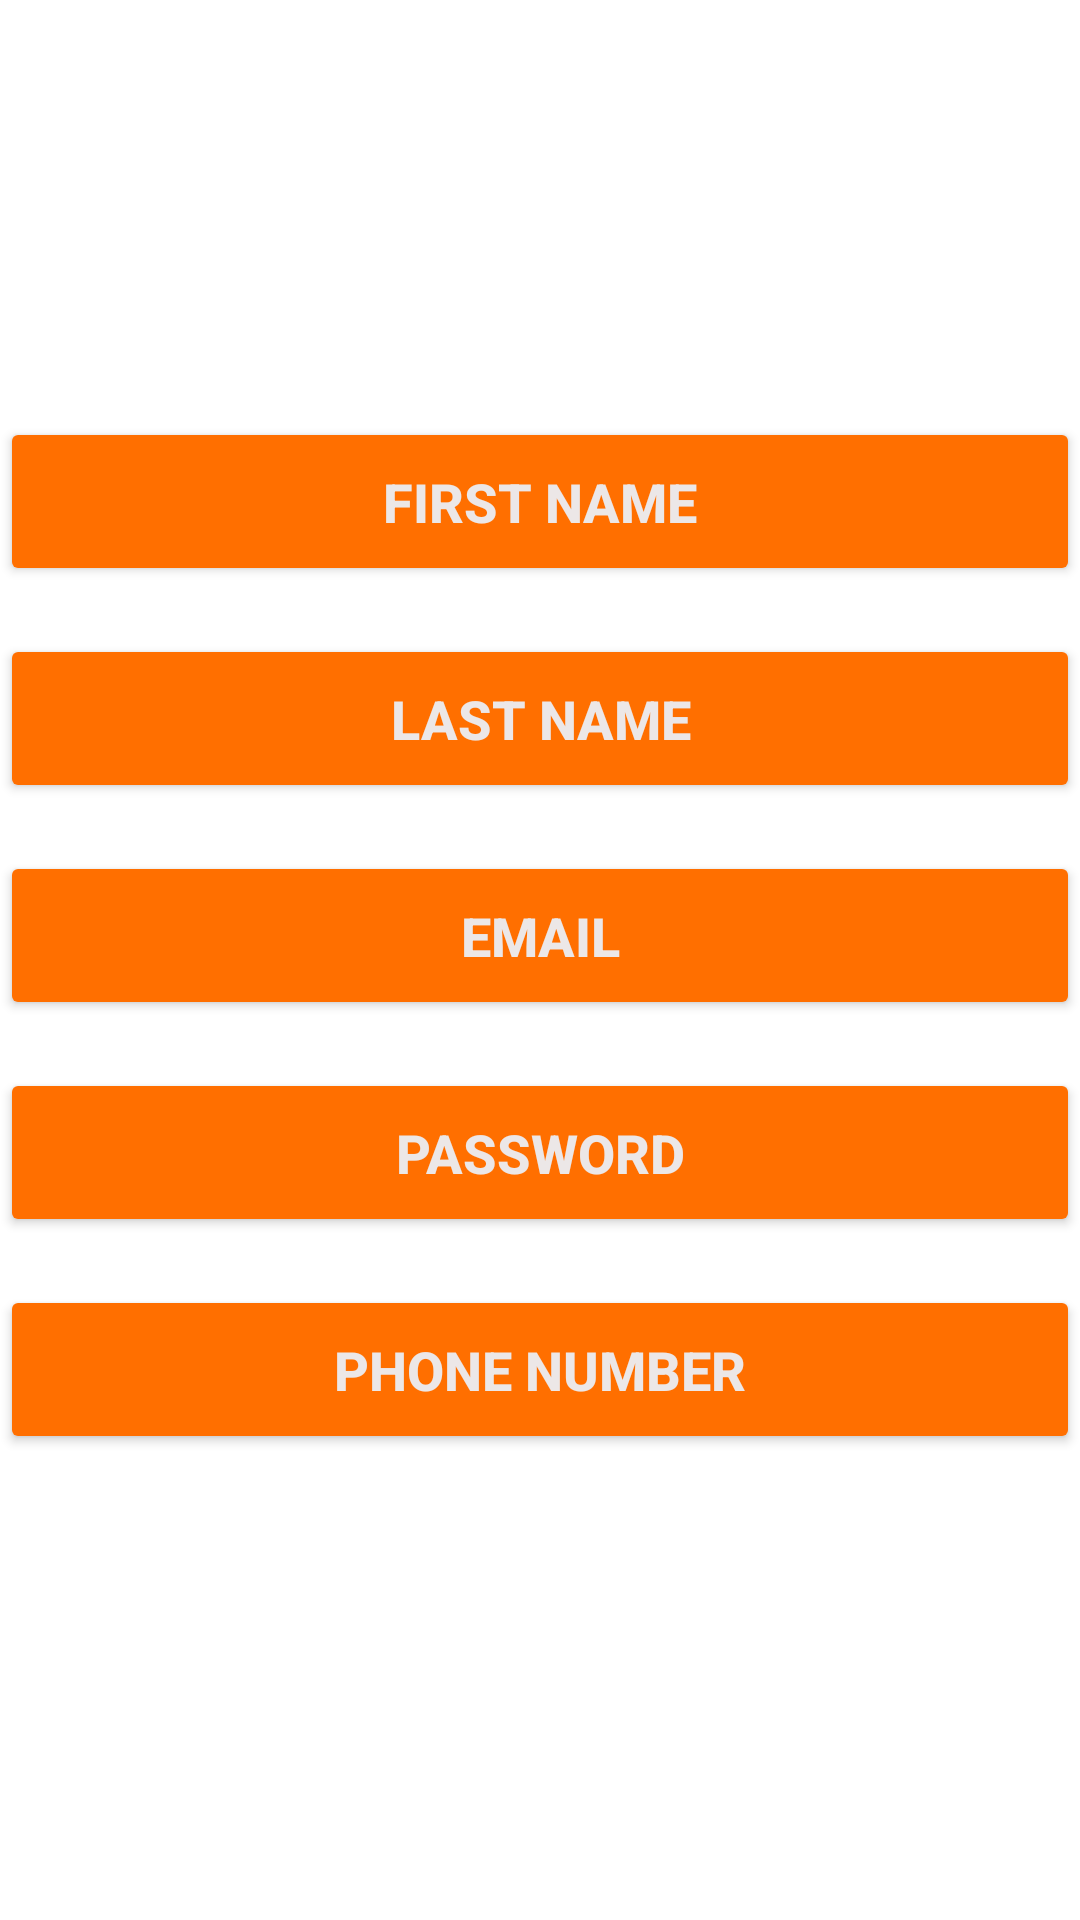

Reconstruct the res/layout file that produces this screen, plus the resources it refers to.
<!-- AndroidManifest.xml: application theme Theme.Cargo -->
<!-- res/layout/activity_setting.xml -->
<?xml version="1.0" encoding="utf-8"?>
<RelativeLayout xmlns:android="http://schemas.android.com/apk/res/android"
    xmlns:tools="http://schemas.android.com/tools"
    android:layout_width="match_parent"
    android:layout_height="match_parent"
    android:background="#FFFFFF"
    android:gravity="center">


    <Button
        android:id="@+id/firstNameButton"
        android:layout_width="match_parent"
        android:layout_height="wrap_content"
        android:layout_marginBottom="16dp"
        android:backgroundTint="@color/orange"
        android:padding="16dp"
        android:text="First Name"
        android:textColor="#ECE7E7"
        android:textSize="18sp"
        android:textStyle="bold" />

    <Button
        android:id="@+id/lastNameButton"
        android:layout_width="match_parent"
        android:layout_height="wrap_content"
        android:layout_below="@id/firstNameButton"
        android:layout_centerHorizontal="true"
        android:layout_marginBottom="16dp"
        android:backgroundTint="@color/orange"
        android:padding="16dp"
        android:text="Last Name"
        android:textColor="#ECE7E7"
        android:textSize="18sp"
        android:textStyle="bold" />

    <Button
        android:id="@+id/emailButton"
        android:layout_width="match_parent"
        android:layout_height="wrap_content"
        android:layout_below="@id/lastNameButton"
        android:text="Email"
        android:textSize="18sp"
        android:textColor="#ECE7E7"
        android:textStyle="bold"
        android:backgroundTint="@color/orange"
        android:padding="16dp"
        android:layout_marginBottom="16dp"
        android:layout_centerHorizontal="true" />

    <Button
        android:id="@+id/passwordButton"
        android:layout_width="match_parent"
        android:layout_height="wrap_content"
        android:layout_below="@id/emailButton"
        android:text="Password"
        android:textSize="18sp"
        android:textColor="#ECE7E7"
        android:textStyle="bold"
        android:backgroundTint="@color/orange"
        android:padding="16dp"
        android:layout_marginBottom="16dp"
        android:layout_centerHorizontal="true" />

    <Button
        android:id="@+id/phoneNumberButton"
        android:layout_width="match_parent"
        android:layout_height="wrap_content"
        android:layout_below="@id/passwordButton"
        android:text="Phone Number"
        android:textSize="18sp"
        android:textColor="#ECE7E7"
        android:textStyle="bold"
        android:backgroundTint="@color/orange"
        android:padding="16dp"
        android:layout_marginBottom="16dp"
        android:layout_centerHorizontal="true" />

</RelativeLayout>
<!-- resources referenced by this layout -->
<resources>
  <color name="orange">#FF6F00</color>
  <style name="Theme.Cargo" parent="Base.Theme.Cargo" />
  <style name="Base.Theme.Cargo" parent="Theme.Material3.DayNight.NoActionBar">
          
          
      </style>
</resources>
